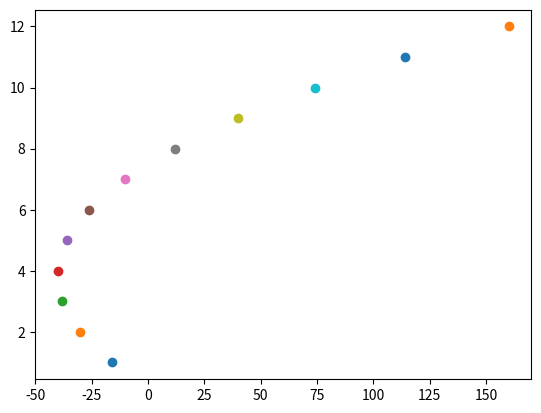

Python code for this plot:
import matplotlib.pyplot as plt


def y_for_graphic(x):
    return 3 * x**2 - 23 * x + 4


for i in range(1, 13):
    plt.scatter(y_for_graphic(i), i)

plt.show()
